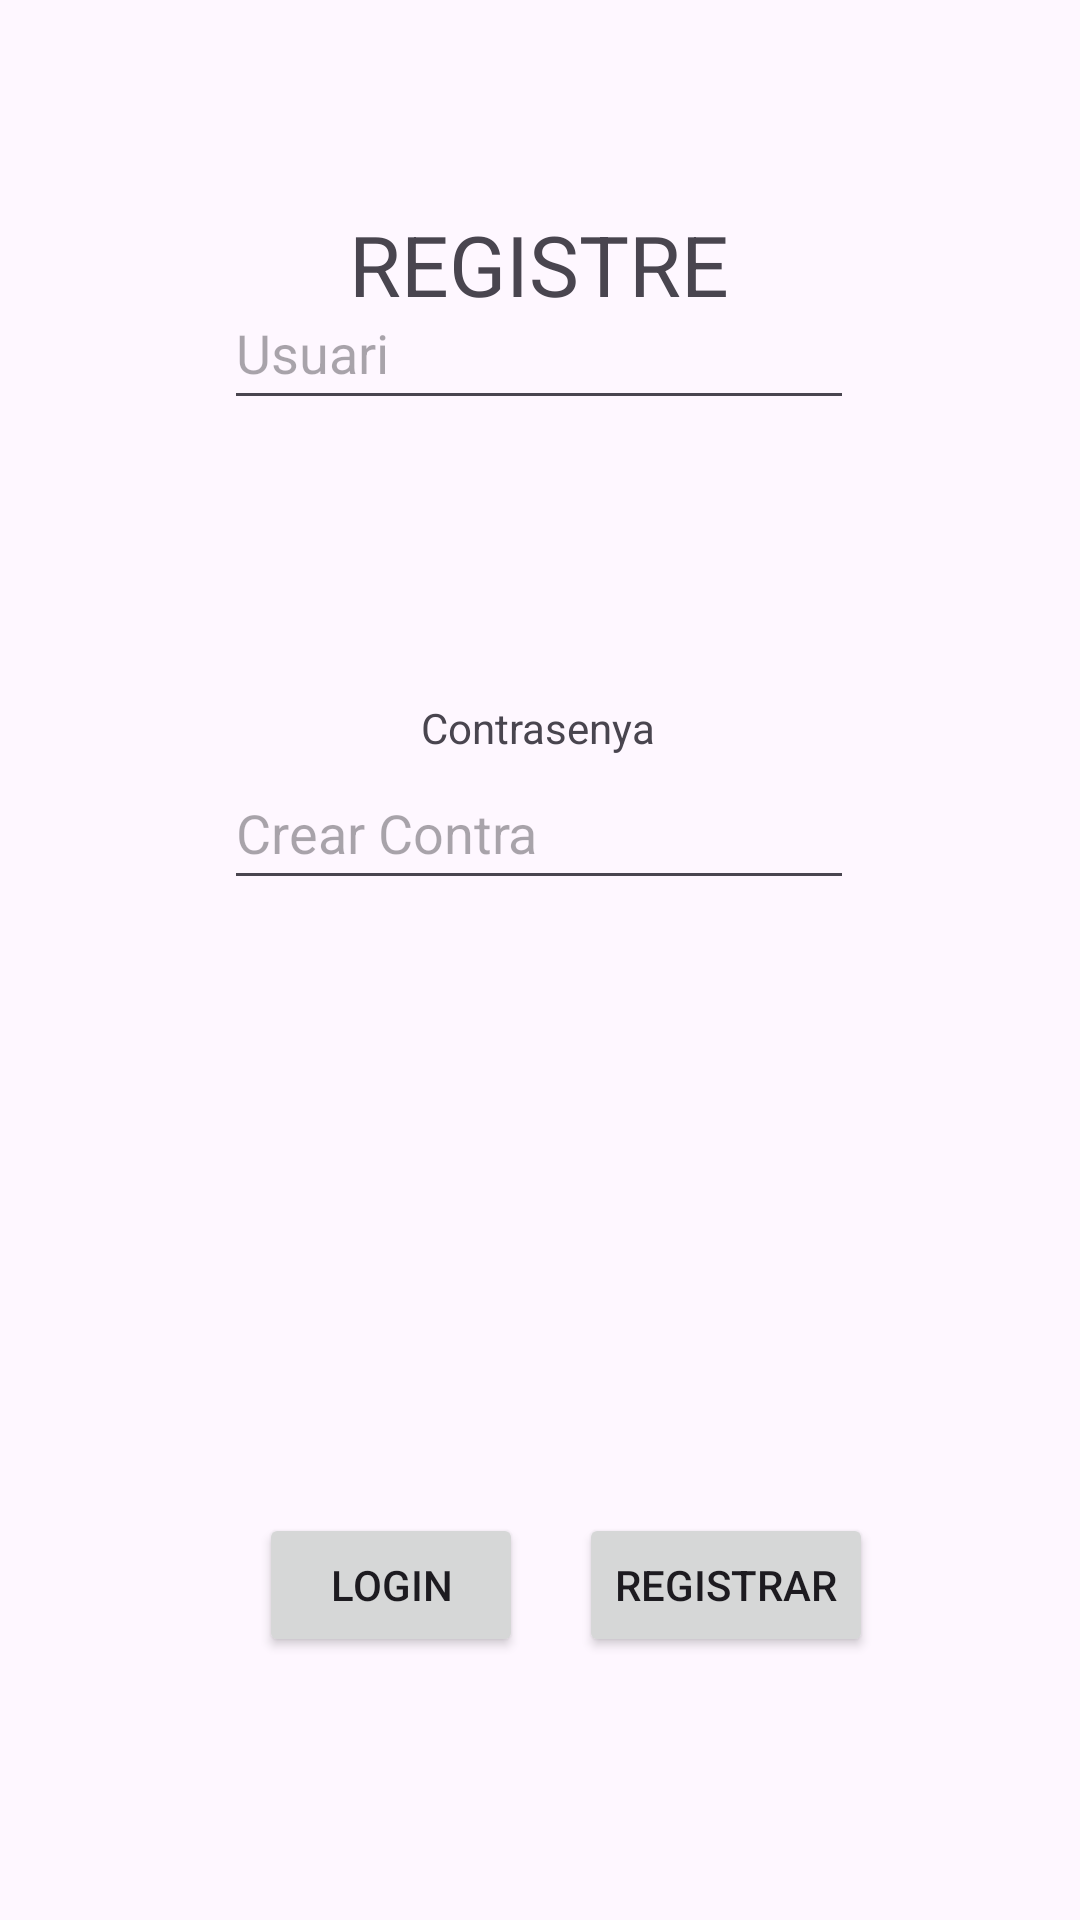

Layout XML and referenced resources for this Android screen:
<!-- AndroidManifest.xml: application theme Theme.CafeteriaPoject -->
<!-- res/layout/activity_register.xml -->
<?xml version="1.0" encoding="utf-8"?>
<layout xmlns:tools="http://schemas.android.com/tools"
    xmlns:android="http://schemas.android.com/apk/res/android"
    xmlns:app="http://schemas.android.com/apk/res-auto">
<androidx.constraintlayout.widget.ConstraintLayout
    android:id="@+id/main"
    android:layout_width="match_parent"
    android:layout_height="match_parent"
    tools:context=".RegisterActivity">

  <TextView
      android:id="@+id/textUsuariRegist"
      android:layout_width="wrap_content"
      android:layout_height="wrap_content"
      android:layout_marginTop="160dp"
      android:text="Usuari"
      app:layout_constraintBottom_toTopOf="@+id/labelUsuariRegist"
      app:layout_constraintEnd_toEndOf="parent"
      app:layout_constraintHorizontal_bias="0.498"
      app:layout_constraintStart_toStartOf="parent"
      app:layout_constraintTop_toTopOf="parent"
      app:layout_constraintVertical_bias="1.0" />

  <EditText
      android:id="@+id/labelUsuariRegist"
      android:layout_width="wrap_content"
      android:layout_height="wrap_content"
      android:layout_marginBottom="500dp"
      android:ems="10"
      android:hint="Usuari"
      android:inputType="text"
      android:minHeight="48dp"
      app:layout_constraintBottom_toBottomOf="parent"
      app:layout_constraintEnd_toEndOf="parent"
      app:layout_constraintHorizontal_bias="0.497"
      app:layout_constraintStart_toStartOf="parent" />

  <TextView
      android:id="@+id/textContraRegist"
      android:layout_width="wrap_content"
      android:layout_height="wrap_content"
      android:text="Contrasenya"
      app:layout_constraintBottom_toTopOf="@+id/labelContraRegist"
      app:layout_constraintEnd_toEndOf="parent"
      app:layout_constraintHorizontal_bias="0.498"
      app:layout_constraintStart_toStartOf="parent"
      app:layout_constraintTop_toBottomOf="@+id/labelUsuariRegist"
      app:layout_constraintVertical_bias="1.0" />

  <EditText
      android:id="@+id/labelContraRegist"
      android:layout_width="wrap_content"
      android:layout_height="wrap_content"
      android:layout_marginBottom="340dp"
      android:ems="10"
      android:hint="Crear Contra"
      android:inputType="textPassword"
      android:minHeight="48dp"
      app:layout_constraintBottom_toBottomOf="parent"
      app:layout_constraintEnd_toEndOf="parent"
      app:layout_constraintHorizontal_bias="0.497"
      app:layout_constraintStart_toStartOf="parent" />

  <Button
      android:id="@+id/botoAcceptRegist"
      android:layout_width="wrap_content"
      android:layout_height="wrap_content"
      android:text="Registrar"
      app:layout_constraintBottom_toBottomOf="parent"
      app:layout_constraintEnd_toEndOf="parent"
      app:layout_constraintHorizontal_bias="0.737"
      app:layout_constraintStart_toStartOf="parent"
      app:layout_constraintTop_toTopOf="parent"
      app:layout_constraintVertical_bias="0.852" />

  <Button
      android:id="@+id/botoLoginRegist"
      android:layout_width="wrap_content"
      android:layout_height="wrap_content"
      android:text="Login"
      app:layout_constraintBottom_toBottomOf="parent"
      app:layout_constraintEnd_toEndOf="parent"
      app:layout_constraintHorizontal_bias="0.318"
      app:layout_constraintStart_toStartOf="parent"
      app:layout_constraintTop_toTopOf="parent"
      app:layout_constraintVertical_bias="0.852" />

  <TextView
      android:id="@+id/RegistTiltle"
      android:layout_width="wrap_content"
      android:layout_height="wrap_content"
      android:text="REGISTRE"
      android:textSize="28sp"
      app:layout_constraintBottom_toBottomOf="parent"
      app:layout_constraintEnd_toEndOf="parent"
      app:layout_constraintHorizontal_bias="0.498"
      app:layout_constraintStart_toStartOf="parent"
      app:layout_constraintTop_toTopOf="parent"
      app:layout_constraintVertical_bias="0.115" />
</androidx.constraintlayout.widget.ConstraintLayout>
</layout>
<!-- resources referenced by this layout -->
<resources>
  <style name="Theme.CafeteriaPoject" parent="Base.Theme.CafeteriaPoject" />
  <style name="Base.Theme.CafeteriaPoject" parent="Theme.Material3.DayNight.NoActionBar">
          
          
      </style>
</resources>
